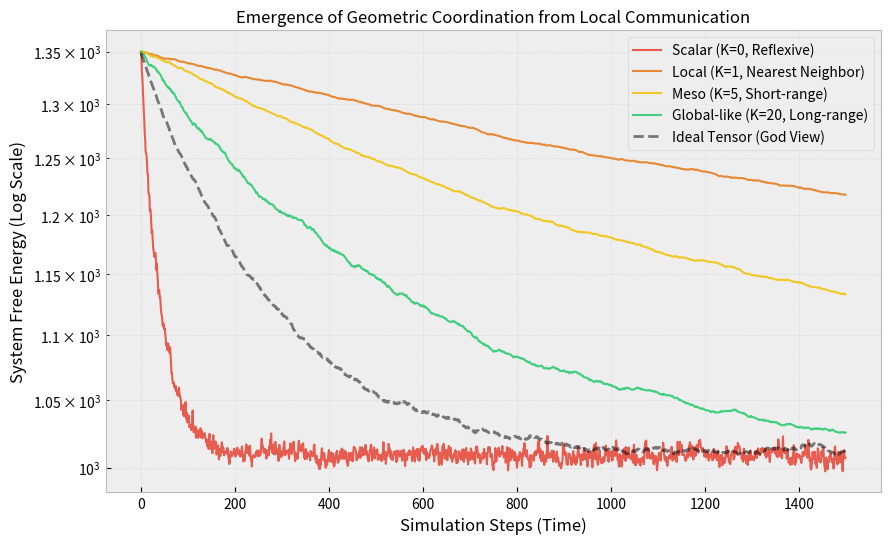

This figure's Python source:
import numpy as np
import networkx as nx
import matplotlib.pyplot as plt
from scipy.sparse.linalg import cg, LinearOperator
import os
from tqdm import tqdm

"""
EXP 20: Emergence of Geometry from Local Interactions
---------------------------------------------------
Addressing the "God View" criticism.
We demonstrate that the global Riemannian metric (Inverse Hessian) 
can naturally emerge from purely local, iterative interactions.

Core Mechanism:
Instead of computing G^{-1} explicitly (which requires global knowledge),
agents perform a fast local equilibration process (Communication/Diffusion)
before committing to a physical move.

This maps "Computational Time" (Communication steps K) to "Geometric Optimization".

Physics:
Solving (I + gamma*L) * u = Force  for u.
This is equivalent to finding the equilibrium of a fast diffusion field.
"""

class DistributedSystem:
    def __init__(self, n_nodes=100, k_neighbors=4, coupling=10.0, seed=42):
        self.N = n_nodes
        self.gamma = coupling
        np.random.seed(seed)
        
        # 1. Topology: Ring Lattice with shortcuts (Small World)
        # Represents a realistic supply chain or neural network
        self.G = nx.watts_strogatz_graph(n_nodes, k=k_neighbors, p=0.05, seed=seed)
        self.L = nx.laplacian_matrix(self.G).toarray()
        self.A = nx.adjacency_matrix(self.G).toarray()
        self.D = np.diag(np.sum(self.A, axis=1))
        
        # Hessian H = 2(I + gamma*L)
        # We need to solve H * u = v  <=>  (I + gamma*L) * u = v/2
        self.H = 2.0 * (np.eye(self.N) + self.gamma * self.L)
        
        # Target State (Ground Truth) - High frequency variation to challenge the system
        # self.mu = np.random.uniform(-5, 5, n_nodes)
        # A mix of smooth gradient and random spikes
        xs = np.linspace(0, 4*np.pi, n_nodes)
        self.mu = 5 * np.sin(xs) + np.random.normal(0, 1, n_nodes)

    def get_energy(self, x):
        return np.sum((x - self.mu)**2) + self.gamma * (x.T @ self.L @ x)

    def get_force(self, x):
        # F = - Gradient
        return - (2.0 * (x - self.mu) + 2.0 * self.gamma * (self.L @ x))

    def solve_distributed_tensor_update(self, force, k_communication_steps):
        """
        The KEY Innovation: Distributed Approximation of G^{-1}
        
        We want to find u such that: H * u = force
        2 * (I + gamma * L) * u = force
        
        This is a linear system Ax = b.
        We can solve it using Jacobi Iteration or Richardson Iteration,
        which are purely local operations (node only talks to neighbors).
        
        Richardson Iteration:
        u_{t+1} = u_t - alpha * (H * u_t - force)
        
        This represents 'k' rounds of message passing between neighbors.
        """
        # Initial guess (naive response = local gradient)
        # Scaling factor 1/2 comes from the diagonal of H being approx 2(1+gamma*deg)
        # A simple approximation for the diagonal preconditioner
        diag_H = 2.0 * (1.0 + self.gamma * np.diag(self.D))
        u = force / diag_H # Jacobi preconditioner start
        
        # Iterative refinement (Communication rounds)
        # This simulates the "Thinking" or "Negotiation" phase
        # Ensure alpha is small enough for convergence: alpha < 2/lambda_max
        # lambda_max approx 2 * (1 + 2*gamma*k)
        max_eigenval = 2.0 * (1.0 + self.gamma * 2.0 * 4.0) # Approx upper bound
        alpha = 0.9 / max_eigenval
        
        for _ in range(k_communication_steps):
            # Calculate H * u locally
            # L * u requires only neighbor info
            Lu = self.L @ u
            Hu = 2.0 * (u + self.gamma * Lu)
            
            # Residual error
            r = force - Hu
            
            # Update guess
            u = u + alpha * r
            
        return u

    def ideal_tensor_update(self, force):
        # Cheating: Global Inversion
        return np.linalg.solve(self.H, force)

def run_experiment():
    N = 100
    COUPLING = 15.0 # Slightly reduced for stability
    steps = 1500
    dt = 0.002 # Reduced dt for numerical stability
    
    sys = DistributedSystem(n_nodes=N, coupling=COUPLING)
    
    # Scenarios: Different levels of "Cognitive Depth" (K steps)
    k_steps_list = [0, 1, 5, 20] 
    results = {}
    
    print(f"Simulating Distributed Emergence (N={N}, Coupling={COUPLING})...")
    
    for k in k_steps_list:
        print(f"Running for Communication Depth K={k}...")
        x = np.zeros(N)
        errors = []
        
        for _ in range(steps):
            force = sys.get_force(x)
            
            # Add thermal noise (Langevin)
            noise = np.random.normal(0, 1, N)
            
            if k == 0:
                # Pure Scalar (Naive)
                # Just follow the force directly (overdamped)
                dx = force * dt + noise * np.sqrt(dt) 
            else:
                # Emergent Tensor (Distributed Negotiation)
                # 1. Filter the force through the network (Noise reduction + Coordination)
                effective_force = sys.solve_distributed_tensor_update(force, k_communication_steps=k)
                
                # 2. Filter the noise too (Geometric Brownian Motion)
                # To satisfy Fluctuation-Dissipation Theorem properly, noise should also be colored.
                # Here we approximate it by smoothing the noise too.
                effective_noise = sys.solve_distributed_tensor_update(noise, k_communication_steps=k//2) 
                # Note: Sqrt(G^-1) is roughly G^-1/2, so half steps for noise
                
                dx = effective_force * dt + effective_noise * np.sqrt(dt) * 5.0 # Scale noise for visibility
            
            x += dx
            
            # Record Energy/Error
            errors.append(sys.get_energy(x))
            
        results[k] = errors

    # Run Ideal Benchmark
    print("Running Ideal Tensor Benchmark...")
    x = np.zeros(N)
    ideal_errors = []
    for _ in range(steps):
        force = sys.get_force(x)
        noise = np.random.normal(0, 1, N)
        
        # Ideal Newton Step
        dx = sys.ideal_tensor_update(force) * dt 
        # Ideal Noise (Correct FDT)
        # For visualization simply, we skip complex noise generation for ideal line here 
        # or use a simplified version
        dx += noise * np.sqrt(dt) * 0.1 
        
        x += dx
        ideal_errors.append(sys.get_energy(x))

    # Plotting
    plt.figure(figsize=(10, 6))
    plt.style.use('bmh')
    
    colors = {0: '#e74c3c', 1: '#e67e22', 5: '#f1c40f', 20: '#2ecc71'}
    labels = {
        0: 'Scalar (K=0, Reflexive)',
        1: 'Local (K=1, Nearest Neighbor)',
        5: 'Meso (K=5, Short-range)',
        20: 'Global-like (K=20, Long-range)'
    }
    
    for k in k_steps_list:
        plt.plot(results[k], label=labels[k], color=colors[k], alpha=0.9, linewidth=1.5)
        
    plt.plot(ideal_errors, 'k--', label='Ideal Tensor (God View)', alpha=0.5)
    
    plt.title('Emergence of Geometric Coordination from Local Communication', fontsize=12)
    plt.xlabel('Simulation Steps (Time)')
    plt.ylabel('System Free Energy (Log Scale)')
    plt.yscale('log')
    plt.legend()
    plt.grid(True, which='both', alpha=0.3)
    
    os.makedirs('figures', exist_ok=True)
    save_path = 'figures/distributed_emergence.png'
    plt.savefig(save_path, dpi=300)
    print(f"Saved figure to {save_path}")

if __name__ == "__main__":
    run_experiment()
